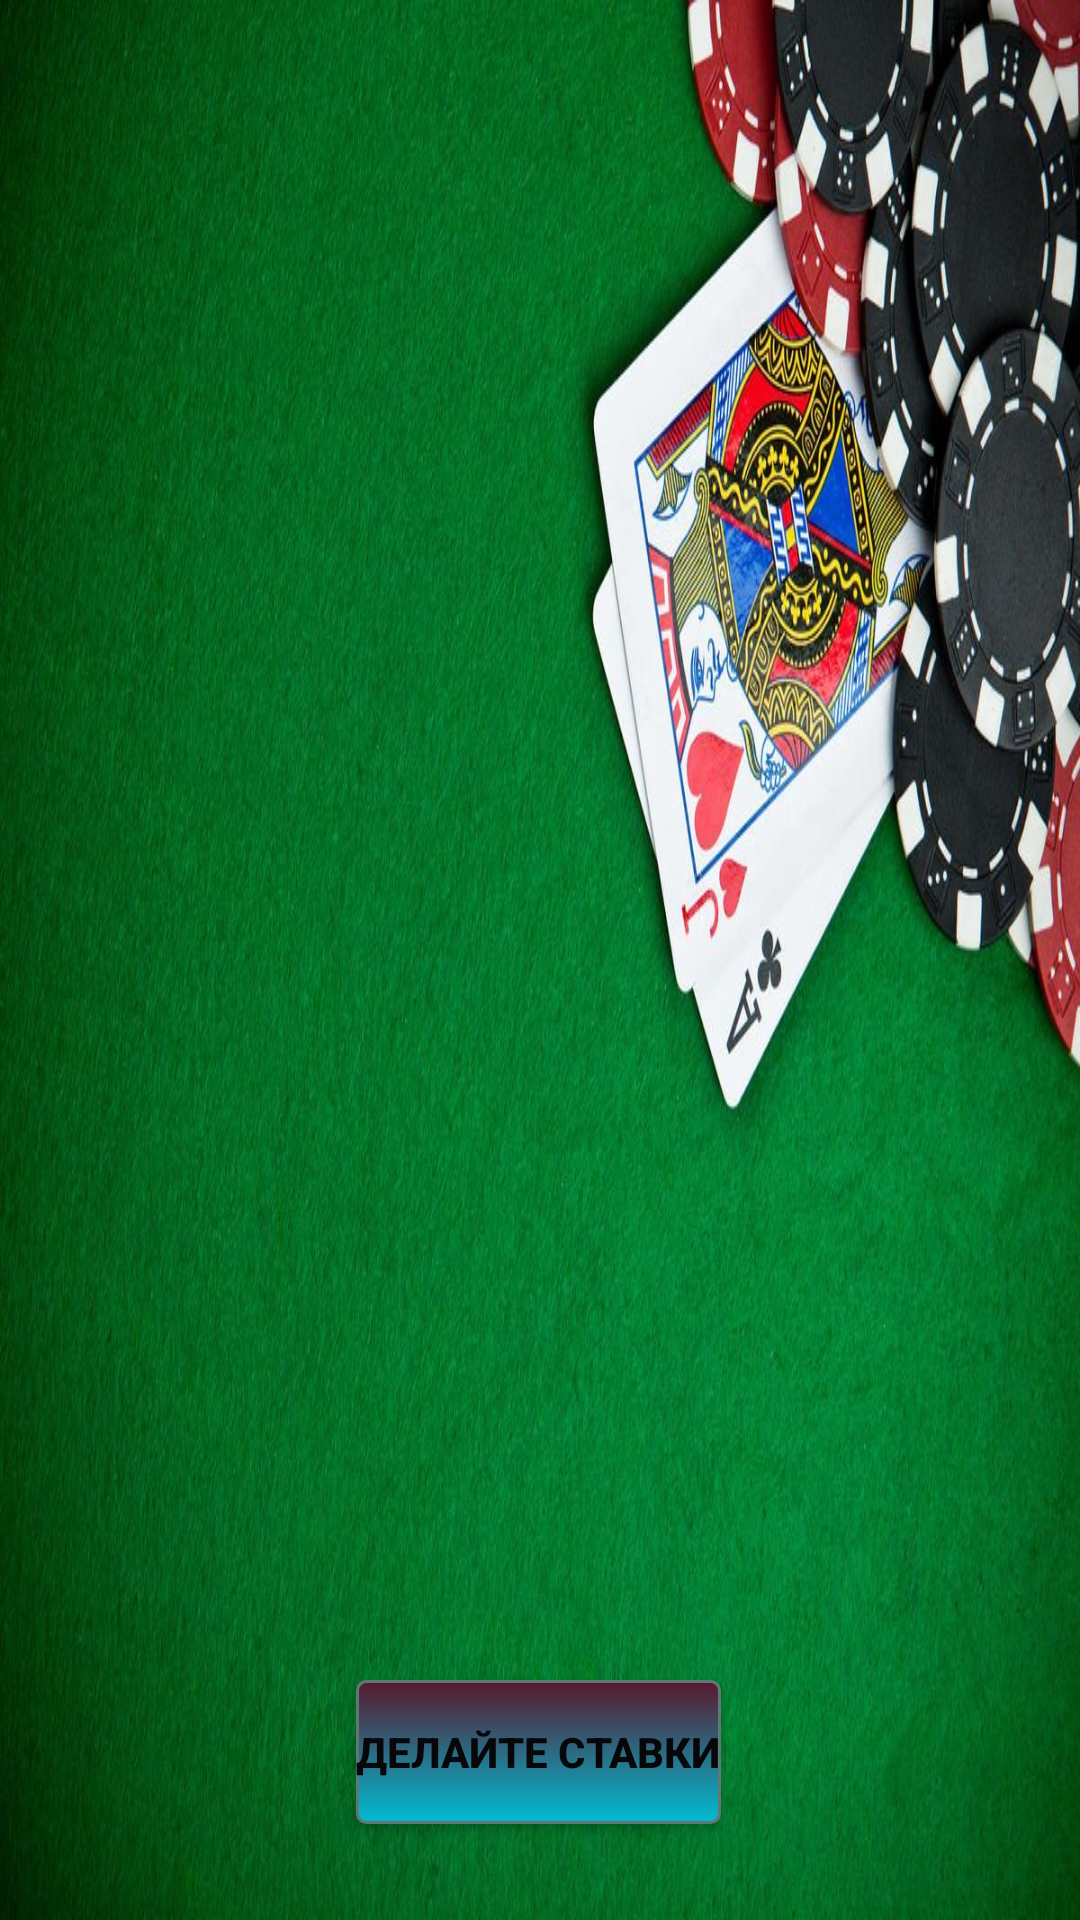

Reconstruct the res/layout file that produces this screen, plus the resources it refers to.
<!-- AndroidManifest.xml: application theme Theme.TicTacToe -->
<!-- res/layout/activity_roulette.xml -->
<?xml version="1.0" encoding="utf-8"?>
<androidx.constraintlayout.widget.ConstraintLayout xmlns:android="http://schemas.android.com/apk/res/android"
    android:layout_width="match_parent"
    android:layout_height="match_parent"
    android:background="@drawable/roulet"
    xmlns:app="http://schemas.android.com/apk/res-auto">
    <pl.droidsonroids.gif.GifImageView
        android:id="@+id/avat"
        android:layout_width="100dp"
        android:layout_height="100dp"
        android:scaleType="centerCrop"
        android:src="@drawable/avats"
        android:visibility="gone"
        app:layout_constraintBottom_toBottomOf="parent"
        app:layout_constraintEnd_toEndOf="parent"
        app:layout_constraintStart_toStartOf="parent"
        app:layout_constraintTop_toTopOf="parent" />

    <TextView
        android:id="@+id/tvResult"
        android:layout_width="wrap_content"
        android:layout_height="wrap_content"
        android:text=""
        android:textColor="@color/white"
        android:textSize="26sp"
        android:textStyle="bold"
        app:layout_constraintBottom_toBottomOf="parent"
        app:layout_constraintLeft_toLeftOf="parent"
        app:layout_constraintRight_toRightOf="parent"
        app:layout_constraintTop_toTopOf="parent"
        app:layout_constraintVertical_bias="0.116" />

    <ImageView
        android:id="@+id/imageViewR"
        android:layout_width="50dp"
        android:layout_height="50dp"
        android:layout_marginTop="16dp"
        app:layout_constraintEnd_toEndOf="@+id/tvResult"
        app:layout_constraintStart_toStartOf="@+id/tvResult"
        app:layout_constraintTop_toBottomOf="@+id/tvResult"
        app:srcCompat="@drawable/flecha" />

    <ImageView
        android:id="@+id/rul"
        android:layout_width="380dp"
        android:layout_height="380dp"
        android:layout_marginTop="8dp"
        app:layout_constraintEnd_toEndOf="parent"
        app:layout_constraintStart_toStartOf="parent"
        app:layout_constraintTop_toBottomOf="@+id/imageViewR"
        app:srcCompat="@drawable/roulettelive" />

    <Button
        android:id="@+id/buttonStart"
        android:layout_width="wrap_content"
        android:layout_height="wrap_content"
        android:layout_marginBottom="32dp"
        android:onClick="onClickStart"
        android:text="Делайте ставки"
        android:textColor="#070709"
        android:textStyle="bold"
        android:background="@drawable/mybutton2"
        app:layout_constraintBottom_toBottomOf="parent"
        app:layout_constraintEnd_toEndOf="parent"
        app:layout_constraintHorizontal_bias="0.498"
        app:layout_constraintStart_toStartOf="parent" />
</androidx.constraintlayout.widget.ConstraintLayout>
<!-- resources referenced by this layout -->
<resources>
  <color name="white">#FFF</color>
  <!-- drawable mybutton2 (drawable) -->
  <?xml version="1.0" encoding="utf-8"?>
  <selector xmlns:android="http://schemas.android.com/apk/res/android">
      <item android:state_pressed="true" >
          <shape android:shape="rectangle" >
              <corners android:radius="6dip" />
              <stroke android:width="1dip" android:color="#2F29EF" />
              <gradient android:angle="-90" android:startColor="#591266" android:endColor="#591287" />
          </shape>
      </item>
      <item android:state_focused="true">
          <shape android:shape="rectangle"  >
              <corners android:radius="3dip" />
              <stroke android:width="1dip" android:color="#A99B1B" />
              <solid android:color="#59000E"/>
          </shape>
      </item>
      <item >
          <shape android:shape="rectangle"  >
              <corners android:radius="3dip" />
              <stroke android:width="1dip" android:color="#5e7974" />
              <gradient android:angle="-90" android:startColor="#59182E" android:endColor="#00BCD4" />
          </shape>
      </item>
  </selector>
  <!-- drawable roulet: jpg bitmap (drawable, 166255 bytes) -->
  <style name="Theme.TicTacToe" parent="Base.Theme.TicTacToe" />
  <style name="Base.Theme.TicTacToe" parent="Theme.AppCompat.Light.DarkActionBar">
          <item name="colorPrimary">@color/colorAccent</item>
          <item name="colorPrimaryDark">@color/colorPrimaryDark</item>
          <item name="colorAccent">#760589</item>
      </style>
  <color name="colorAccent">#B2D81B60</color>
  <color name="colorPrimaryDark">#00574B</color>
</resources>
